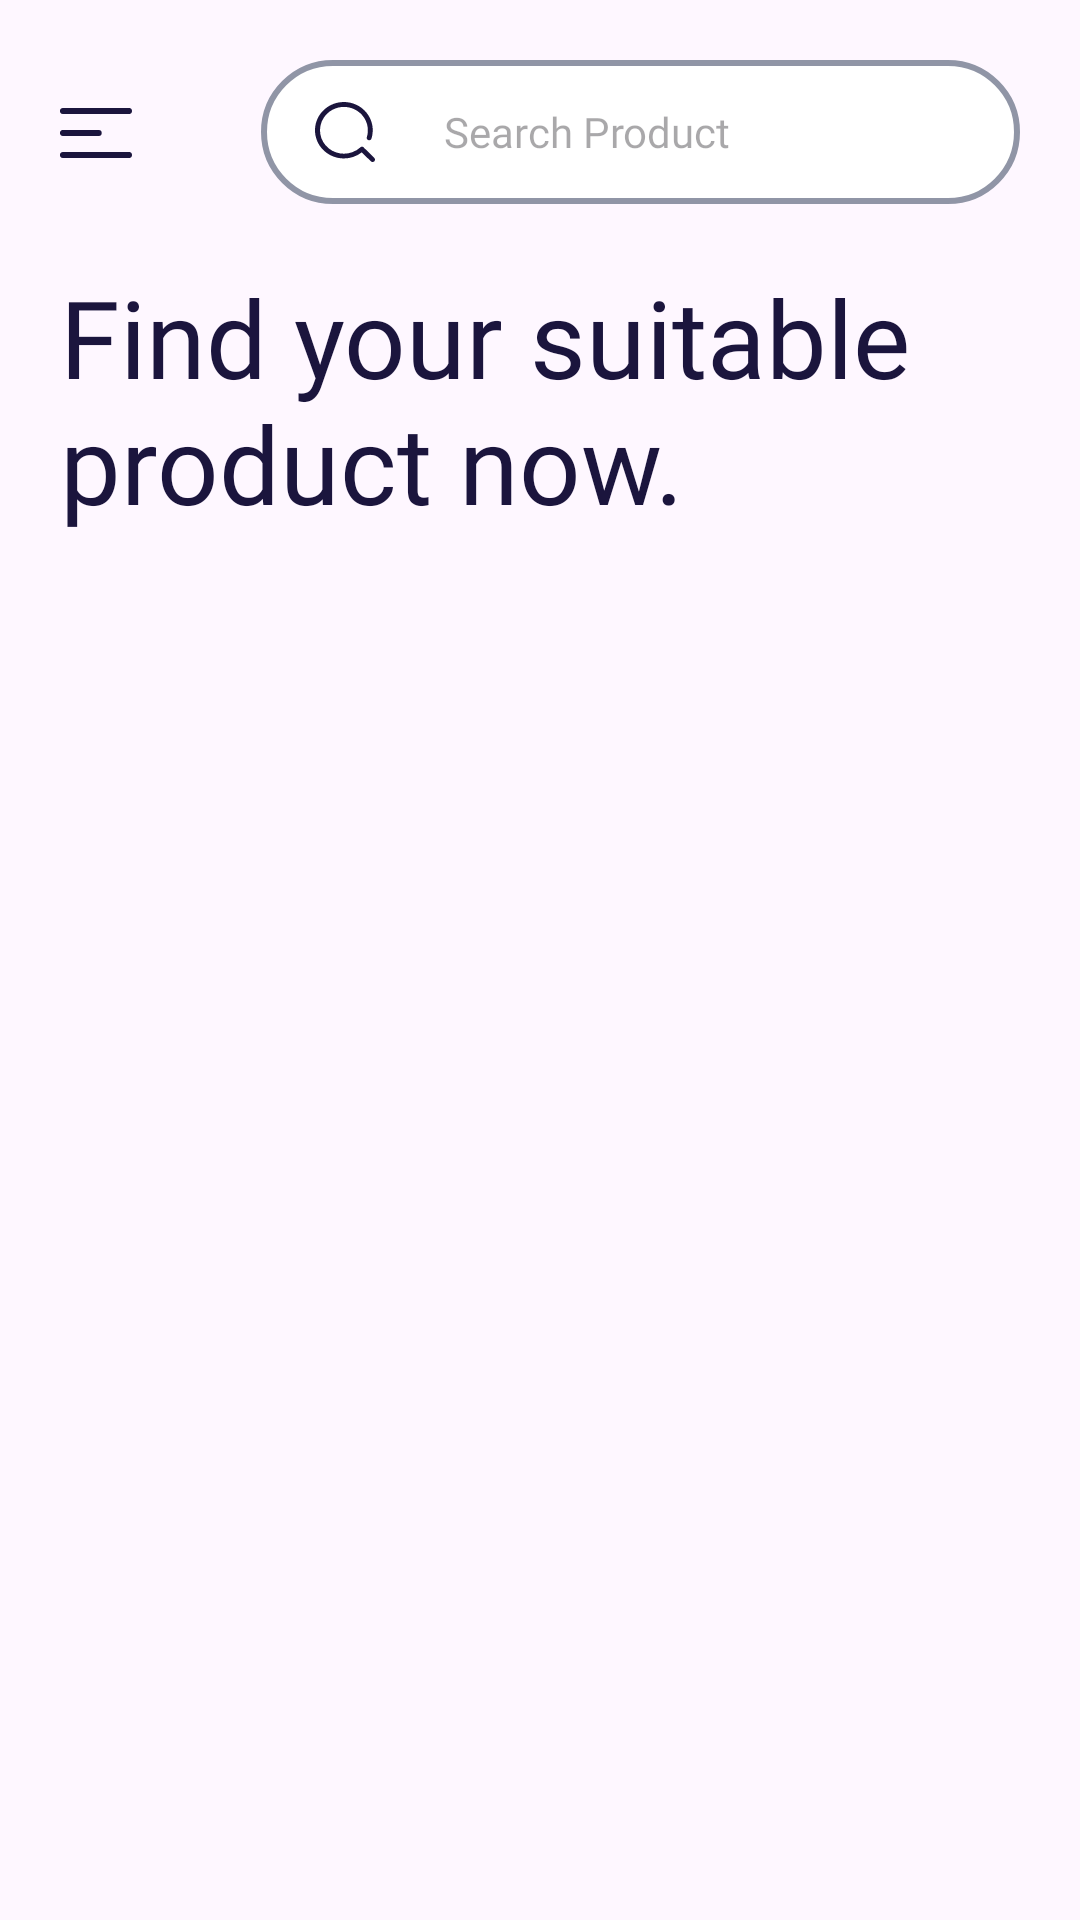

The Android layout XML behind this screen, and the referenced resources:
<!-- AndroidManifest.xml: application theme Theme.PizzaApp -->
<!-- res/layout/fragment_products.xml -->
<?xml version="1.0" encoding="utf-8"?>
<androidx.constraintlayout.widget.ConstraintLayout
    xmlns:app="http://schemas.android.com/apk/res-auto"
    xmlns:tools="http://schemas.android.com/tools"
    xmlns:android="http://schemas.android.com/apk/res/android"
    android:id="@+id/main"
    android:layout_width="match_parent"
    android:layout_height="match_parent"
    tools:context=".fragments.products.ProductsFragment">

    <androidx.constraintlayout.widget.ConstraintLayout
        android:id="@+id/search_cl"
        android:layout_width="match_parent"
        android:layout_height="wrap_content"
        app:layout_constraintTop_toTopOf="parent"
        android:layout_marginTop="20dp">

        <ImageButton
            android:id="@+id/filter_btn"
            android:layout_width="24dp"
            android:layout_height="24dp"
            app:layout_constraintTop_toTopOf="parent"
            app:layout_constraintBottom_toBottomOf="parent"
            app:layout_constraintStart_toStartOf="parent"
            android:src="@drawable/menu"
            android:contentDescription="@string/filter"
            android:backgroundTint="@android:color/transparent"
            android:layout_marginStart="20dp"/>

        <androidx.constraintlayout.widget.ConstraintLayout
            android:layout_width="0dp"
            android:layout_height="match_parent"
            app:layout_constraintStart_toEndOf="@id/filter_btn"
            app:layout_constraintEnd_toEndOf="parent"
            android:layout_marginStart="43dp"
            android:layout_marginEnd="20dp"
            android:background="@drawable/search_rounded_background">

            <ImageButton
                android:id="@+id/search_btn"
                android:layout_width="24dp"
                android:layout_height="24dp"
                android:contentDescription="@string/filter"
                app:layout_constraintStart_toStartOf="parent"
                app:layout_constraintTop_toTopOf="parent"
                app:layout_constraintBottom_toBottomOf="parent"
                android:src="@drawable/search2"
                android:backgroundTint="@android:color/transparent"
                android:layout_marginVertical="12dp"
                android:layout_marginHorizontal="16dp"/>

            <com.google.android.material.textfield.TextInputEditText
                android:id="@+id/text"
                android:layout_width="0dp"
                android:layout_height="0dp"
                android:autofillHints=""
                android:labelFor="@id/count_et"
                android:inputType="text"
                android:hint="@string/search_product"
                android:textColor="@color/searchText"
                android:textSize="14sp"
                android:fontFamily="@font/raleway_medium"
                android:paddingVertical="0dp"
                android:paddingHorizontal="5dp"
                app:layout_constraintStart_toEndOf="@+id/search_btn"
                app:layout_constraintEnd_toEndOf="parent"
                app:layout_constraintBottom_toBottomOf="@id/search_btn"
                app:layout_constraintTop_toTopOf="@id/search_btn"
                android:minWidth="32dp"
                android:layout_marginStart="16dp"
                android:layout_marginEnd="16dp"
                android:background="@drawable/background_empty"/>

        </androidx.constraintlayout.widget.ConstraintLayout>

    </androidx.constraintlayout.widget.ConstraintLayout>

    <FrameLayout
        android:layout_width="match_parent"
        android:layout_height="wrap_content"
        android:id="@+id/fragment_container"
        android:layout_marginBottom="135dp"
        app:layout_constraintTop_toBottomOf="@id/search_cl"
        android:visibility="gone"
        android:layout_marginTop="8dp"/>

    <TextView
        android:id="@+id/title_tv"
        android:layout_width="match_parent"
        android:layout_height="wrap_content"
        android:layout_marginHorizontal="20dp"
        android:layout_marginVertical="20dp"
        android:fontFamily="@font/raleway_bold"
        android:textColor="@color/searchText"
        android:textSize="36sp"
        android:text="@string/find_your_suitable_product_now"
        app:layout_constraintTop_toBottomOf="@id/fragment_container"
        tools:layout_editor_absoluteX="20dp" />

    <androidx.recyclerview.widget.RecyclerView
        android:id="@+id/rcProducts"
        android:layout_width="match_parent"
        android:layout_height="0dp"
        android:layout_marginHorizontal="20dp"
        android:layout_marginTop="20dp"
        app:layout_constraintTop_toBottomOf="@id/title_tv"
        app:layout_constraintBottom_toBottomOf="parent"/>

</androidx.constraintlayout.widget.ConstraintLayout>
<!-- resources referenced by this layout -->
<resources>
  <color name="searchText">#1B153D</color>
  <!-- drawable menu (drawable) -->
  <vector xmlns:android="http://schemas.android.com/apk/res/android"
      android:width="24dp"
      android:height="24dp"
      android:viewportWidth="24"
      android:viewportHeight="24">
    <path
        android:pathData="M1,12.333H12.901M1,5H23M1,19.667H23"
        android:strokeLineJoin="round"
        android:strokeWidth="2"
        android:fillColor="#00000000"
        android:strokeColor="#1B153D"
        android:strokeLineCap="round"/>
  </vector>
  <!-- drawable search2 (drawable) -->
  <vector xmlns:android="http://schemas.android.com/apk/res/android"
      android:width="24dp"
      android:height="24dp"
      android:viewportWidth="24"
      android:viewportHeight="24">
    <path
        android:pathData="M21.756,20.607L18.318,17.246L18.238,17.123C18.088,16.974 17.883,16.89 17.669,16.89C17.455,16.89 17.25,16.974 17.101,17.123C14.179,19.803 9.678,19.949 6.582,17.464C3.486,14.978 2.756,10.633 4.876,7.31C6.996,3.987 11.308,2.717 14.953,4.342C18.598,5.967 20.444,9.984 19.267,13.728C19.182,13.998 19.251,14.292 19.449,14.499C19.646,14.706 19.941,14.795 20.223,14.731C20.505,14.668 20.731,14.462 20.816,14.191C22.222,9.749 20.098,4.968 15.816,2.941C11.535,0.915 6.381,2.251 3.689,6.085C0.997,9.92 1.575,15.102 5.049,18.279C8.523,21.457 13.85,21.676 17.584,18.795L20.628,21.771C20.942,22.076 21.45,22.076 21.764,21.771C22.079,21.46 22.079,20.961 21.764,20.65L21.756,20.607Z"
        android:fillColor="#1B153D"/>
  </vector>
  <!-- drawable search_rounded_background (drawable) -->
  <?xml version="1.0" encoding="utf-8"?>
  <shape xmlns:android="http://schemas.android.com/apk/res/android">
      <solid android:color="#FFFFFF"/>
      <corners android:radius="40dp"/>
      <stroke
          android:width="2dp"
          android:color="#9095A6"/>
  </shape>
  <string name="filter">filter</string>
  <string name="find_your_suitable_product_now">Find your suitable product now.</string>
  <string name="search_product">Search Product</string>
  <style name="Theme.PizzaApp" parent="Base.Theme.PizzaApp" />
  <style name="Base.Theme.PizzaApp" parent="Theme.Material3.DayNight.NoActionBar">
          
          
      </style>
</resources>
